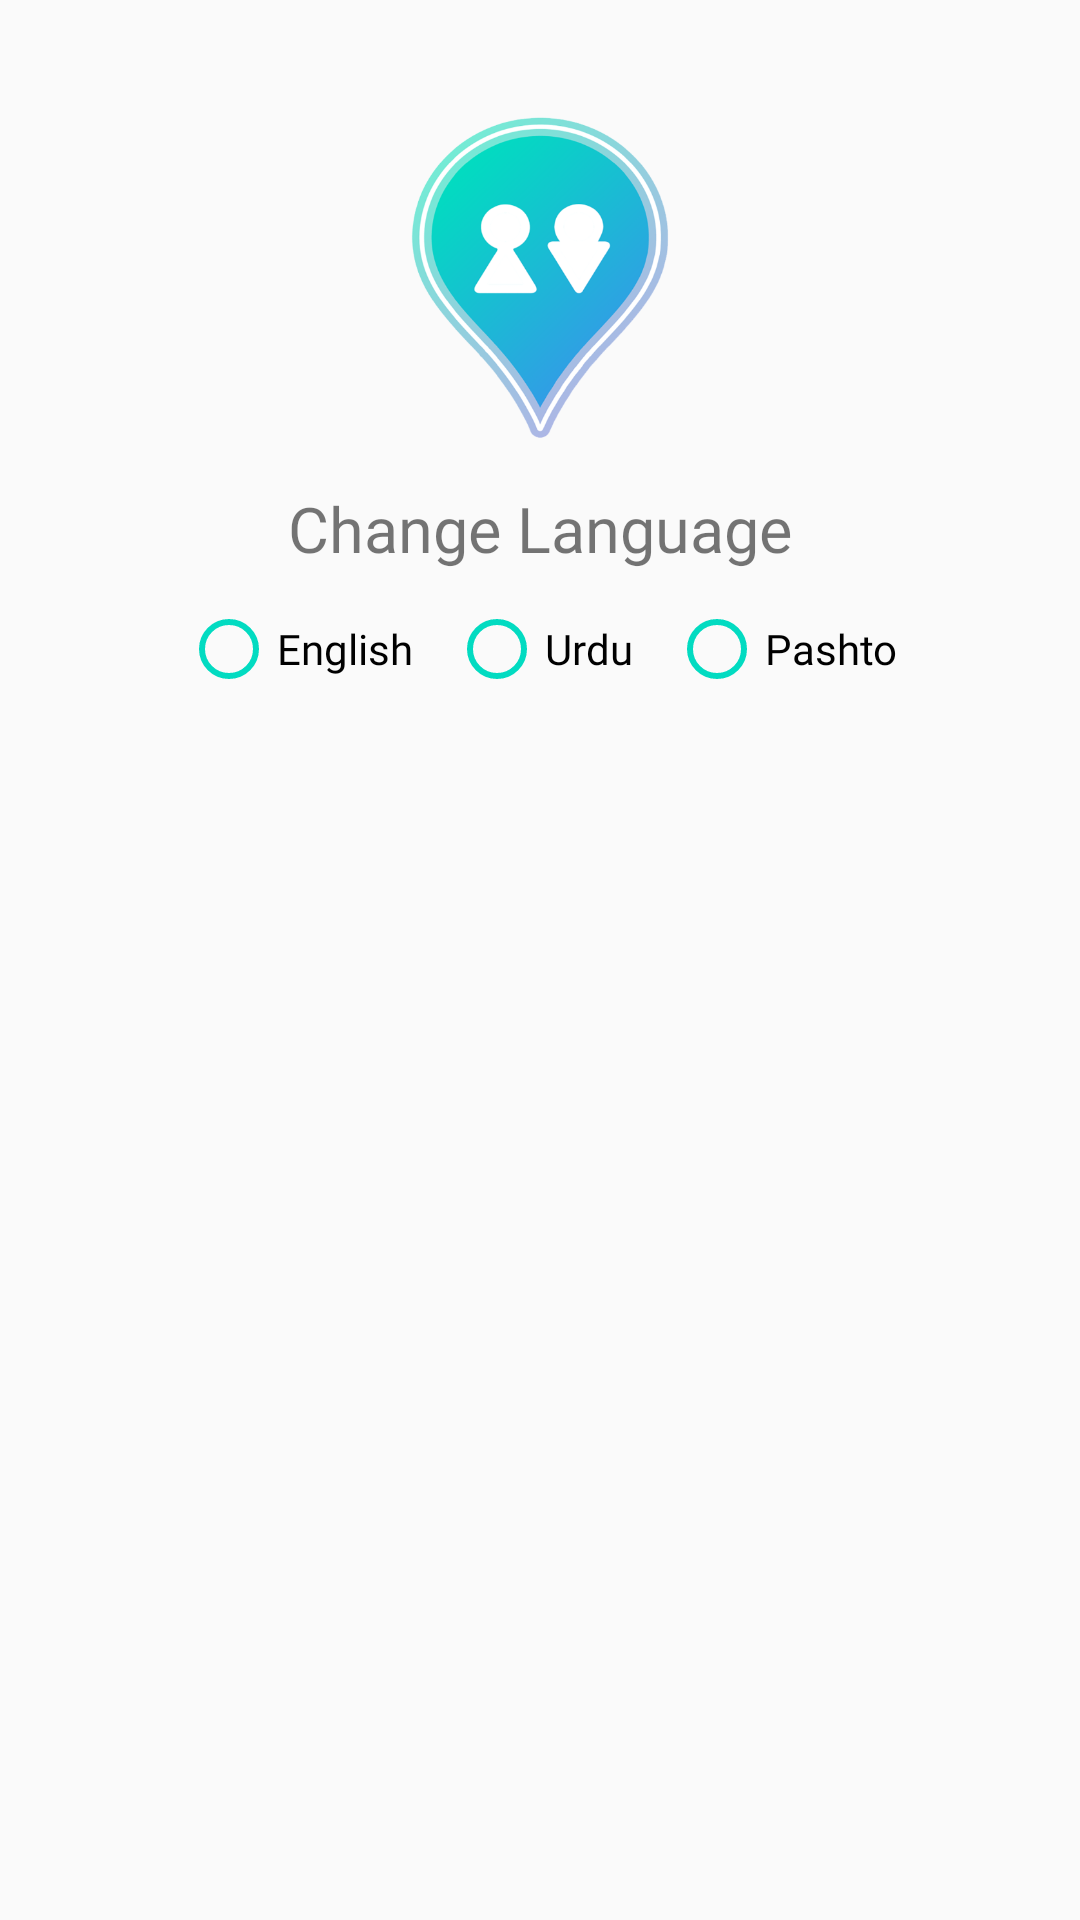

Layout XML and referenced resources for this Android screen:
<!-- AndroidManifest.xml: application theme AppTheme -->
<!-- res/layout/layout_change_language_dialog.xml -->
<?xml version="1.0" encoding="utf-8"?>
<LinearLayout xmlns:android="http://schemas.android.com/apk/res/android"
        android:layout_width="match_parent"
        android:layout_height="wrap_content"
        android:orientation="vertical"
        android:padding="@dimen/btn_new_toilet_add_margin_top"
        android:background="@drawable/bg_dialog">

    <ImageView
            android:layout_width="@dimen/img_nav_width_height"
            android:layout_height="@dimen/img_nav_width_height"
            android:layout_gravity="center"
            android:layout_margin="@dimen/nav_views_margin"
            android:src="@mipmap/ic_launcher" />

    <TextView
            android:layout_width="match_parent"
            android:layout_height="wrap_content"
            android:fontFamily="@font/font_cairo_bold"
            android:gravity="center"
            android:text="@string/str_language"
            android:textSize="@dimen/tv_review_toilet_title_size" />


    <RadioGroup
            android:layout_width="match_parent"
            android:layout_height="wrap_content"
            android:orientation="horizontal"
            android:gravity="center"
            android:id="@+id/radioGroupLanguage"
            android:layout_marginTop="@dimen/tv_add_new_toilet_margin_top">

        <RadioButton
                android:layout_width="wrap_content"
                android:layout_height="wrap_content"
                android:text="@string/str_english"
                android:id="@+id/radioLngEnglish"
                android:buttonTint="@color/colorPrimary"
                android:fontFamily="@font/font_cairo_regular"
                android:layout_marginEnd="@dimen/radio_btn_margin_right"
                android:layout_marginRight="@dimen/radio_btn_margin_right"/>
        <RadioButton
                android:layout_width="wrap_content"
                android:layout_height="wrap_content"
                android:id="@+id/radioLngUrdu"
                android:text="@string/str_urdu"
                android:buttonTint="@color/colorPrimary"
                android:fontFamily="@font/font_cairo_regular"
                android:layout_marginEnd="@dimen/radio_btn_margin_right"
                android:layout_marginStart="@dimen/radio_btn_margin_right"/>

        <RadioButton
                android:layout_width="wrap_content"
                android:layout_height="wrap_content"
                android:text="@string/str_pashto"
                android:buttonTint="@color/colorPrimary"
                android:fontFamily="@font/font_cairo_regular"
                android:id="@+id/radioLngPashto"
                android:layout_marginStart="@dimen/radio_btn_margin_right"
                android:layout_marginLeft="@dimen/radio_btn_margin_right"/>
    </RadioGroup>
</LinearLayout>
<!-- resources referenced by this layout -->
<resources>
  <color name="colorPrimary">#02dbc1</color>
  <dimen name="btn_new_toilet_add_margin_top">20dp</dimen>
  <dimen name="img_nav_width_height">120dp</dimen>
  <dimen name="nav_views_margin">15dp</dimen>
  <dimen name="radio_btn_margin_right">10dp</dimen>
  <dimen name="tv_add_new_toilet_margin_top">10dp</dimen>
  <dimen name="tv_review_toilet_title_size">20sp</dimen>
  <!-- mipmap ic_launcher: png bitmap (mipmap, 96299 bytes) -->
  <string name="str_english">English</string>
  <string name="str_language">Change Language</string>
  <string name="str_pashto">Pashto</string>
  <string name="str_urdu">Urdu</string>
  <style name="AppTheme" parent="Theme.AppCompat.Light.NoActionBar">
          <item name="colorPrimary">@color/colorPrimary</item>
          <item name="colorPrimaryDark">@color/colorPrimaryDark</item>
          <item name="colorAccent">@color/colorAccent</item>
      </style>
  <color name="colorPrimaryDark">#0d8a90</color>
  <color name="colorAccent">#319ee5</color>
</resources>
